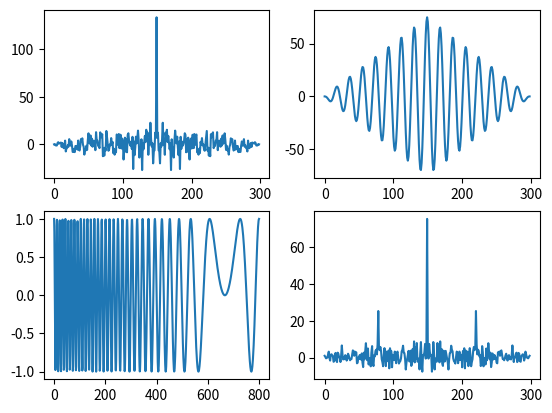

Write the Python code that produced this figure.
import matplotlib.pyplot as plot
import numpy as np
from scipy import signal


def _EXIT_():
    print('Выход..')
    exit(0)


def getResult():
    mean = 0
    std = 1
    num_samples = 150
    samples = np.random.normal(mean, std, size=num_samples)
    ac_white_noise = np.correlate(samples, samples, mode='full')

    samples = np.sin(np.linspace(0, 50, 150))
    ac_sin = np.correlate(samples, samples, mode='full')

    samples = signal.square(np.linspace(0, 50, 150))
    ac_square = np.correlate(samples, samples, mode='full')

    samples = signal.chirp(np.linspace(0, 50, 150), f0=6, f1=1, t1=10, method='linear')
    samplesq = signal.chirp(np.linspace(0, 15, 800), f0=5, f1=1, t1=10, method='linear')
    ac_lfm = np.correlate(samples, samples, mode='full')

    return {'ac_white_noise': ac_white_noise, 'ac_sin': ac_sin, 'samplesq': samplesq, 'ac_lfm': ac_lfm}



if __name__ == "__main__":
    print('run task14')
    data = getResult()
    plot.subplot(221)
    plot.plot(data['ac_white_noise'])
    plot.subplot(222)
    plot.plot(data['ac_sin'])
    plot.subplot(223)
    plot.plot(data['samplesq'])
    plot.subplot(224)
    plot.plot(data['ac_lfm'])
    plot.show()